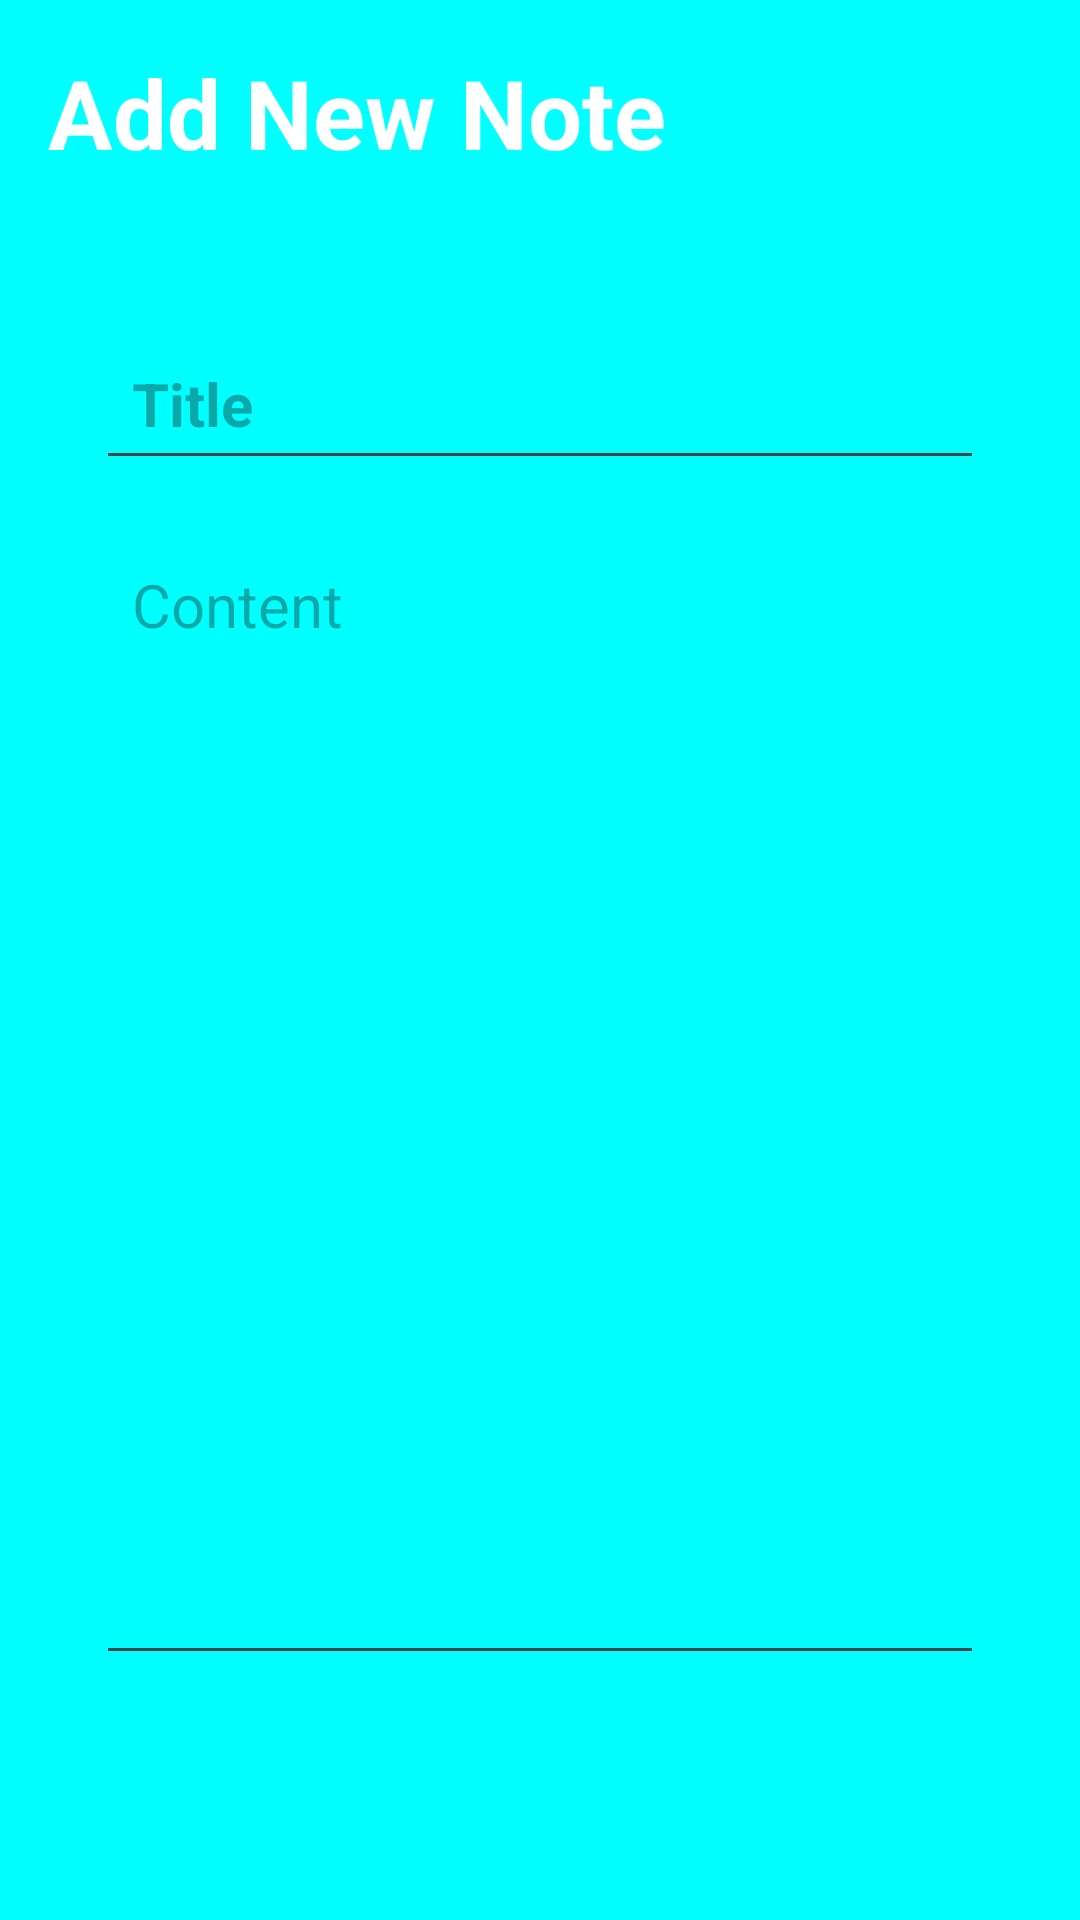

The Android layout XML behind this screen, and the referenced resources:
<!-- AndroidManifest.xml: application theme Theme.Sketch_1 -->
<!-- res/layout/activity_note_details.xml -->
<?xml version="1.0" encoding="utf-8"?>
<RelativeLayout xmlns:android="http://schemas.android.com/apk/res/android"
    xmlns:app="http://schemas.android.com/apk/res-auto"
    xmlns:tools="http://schemas.android.com/tools"
    android:layout_width="match_parent"
    android:layout_height="match_parent"
    android:background="@color/cyan"
    android:padding="16dp"
    tools:context=".NoteDetailsActivity">

    <RelativeLayout
        android:layout_width="match_parent"
        android:layout_height="wrap_content"
        android:id="@+id/title_bar_layout">

        <TextView
            android:id="@+id/page_title"
            android:layout_width="wrap_content"
            android:layout_height="wrap_content"
            android:text="Add New Note"
            android:textColor="@color/white"
            android:textSize="32sp"
            android:textStyle="bold" />

        <ImageButton
            android:layout_width="36dp"
            android:layout_height="36dp"
            android:id="@+id/save_note_btn"
            android:src="@drawable/baseline_done_24"
            android:layout_alignParentEnd="true"
            android:layout_centerVertical="true"
            app:tint="@color/white"
            android:background="?attr/selectableItemBackgroundBorderless"

            />

    </RelativeLayout>

    <LinearLayout
        android:layout_width="match_parent"
        android:layout_height="wrap_content"
        android:layout_below="@id/title_bar_layout"
        android:orientation="vertical"
        android:padding="16dp"
        android:layout_marginVertical="26dp"
        android:backgroundTint="@color/white"
        android:background="@drawable/rounded_corner">

        <EditText
            android:layout_width="match_parent"
            android:layout_height="wrap_content"
            android:id="@+id/notes_title_text"
            android:hint="Title"
            android:textSize="20sp"
            android:textStyle="bold"
            android:layout_marginVertical="8dp"
            android:padding="12dp"
            android:textColor="@color/black"/>
        <EditText
            android:layout_width="match_parent"
            android:layout_height="wrap_content"
            android:id="@+id/notes_content_text"
            android:hint="Content"
            android:minLines="15"
            android:gravity="top"
            android:textSize="20sp"
            android:layout_marginVertical="8dp"
            android:padding="12dp"
            android:textColor="@color/black"/>

    </LinearLayout>

</RelativeLayout>
<!-- resources referenced by this layout -->
<resources>
  <color name="black">#FF000000</color>
  <color name="cyan">#00FFFF</color>
  <color name="white">#FFFFFFFF</color>
  <style name="Theme.Sketch_1" parent="Base.Theme.Sketch_1" />
  <style name="Base.Theme.Sketch_1" parent="Theme.Material3.DayNight.NoActionBar">
           Customize your light theme here.
          <item name="colorPrimary">@color/cyan</item>
          <item name="colorPrimaryVariant">@color/blue</item>
          <item name="colorOnPrimary">@color/purple</item>
          <item name="colorSecondary">@color/red</item>
          <item name="colorOnSecondary">@color/orange</item>
  
  
  
  
  
  
  
      </style>
  <color name="blue">#0000FF</color>
  <color name="purple">#800080</color>
  <color name="red">#FF0000</color>
  <color name="orange">#FFA500</color>
</resources>
